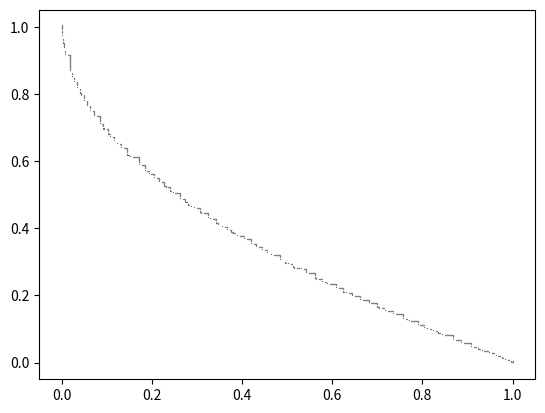

Write the Python code that produced this figure.
import numpy as np
import matplotlib.pyplot as plt

# [redacted]

F = np.array([[9.99931184e-01, 5.17866533e-04], 
 [0.00000000e+00, 1.00121469e+00],
 [7.18597042e-03, 9.17230682e-01],
 [1.79388258e-02, 8.67322176e-01],
 [8.68944409e-01, 6.87523881e-02],
 [8.86701071e-01, 5.95193115e-02],
 [6.80880499e-01, 1.76264855e-01],
 [6.62491042e-01, 1.87298739e-01],
 [4.03862615e-01, 3.67466840e-01],
 [8.43726813e-02, 7.10675623e-01],
 [2.63497779e-01, 4.87753946e-01],
 [1.32540078e-01, 6.38599115e-01],
 [4.19637959e-01, 3.52936063e-01],
 [8.43744613e-01, 8.27645482e-02],
 [6.44762478e-01, 1.97644157e-01],
 [4.84580610e-01, 3.05046335e-01],
 [2.04430052e-01, 5.49216282e-01],
 [2.46223416e-01, 5.05117439e-01],
 [2.16070732e-01, 5.36708426e-01],
 [9.08793657e-01, 4.73647986e-02],
 [1.45439520e-01, 6.19730663e-01],
 [5.78304047e-01, 2.40184768e-01],
 [3.88257643e-01, 3.78384073e-01],
 [4.32026182e-01, 3.43429675e-01],
 [6.08905732e-01, 2.21637539e-01],
 [7.21078158e-02, 7.33178271e-01],
 [4.43715702e-01, 3.34823879e-01],
 [1.92747246e-01, 5.62118107e-01],
 [4.65115205e-01, 3.19127425e-01],
 [8.22961511e-01, 9.49578436e-02],
 [4.27363604e-03, 9.36103582e-01],
 [2.40536301e-03, 9.52017705e-01],
 [5.41380225e-01, 2.65582017e-01],
 [3.23970064e-01, 4.31837795e-01],
 [6.99537619e-01, 1.65704364e-01],
 [5.61163208e-01, 2.51690706e-01],
 [1.22869818e-01, 6.51059895e-01],
 [3.66078451e-01, 3.96350713e-01],
 [9.31558351e-01, 3.54940364e-02],
 [1.16468651e-01, 6.60063325e-01],
 [1.07826749e-01, 6.72804310e-01],
 [6.24840192e-01, 2.10880757e-01],
 [1.01796996e-01, 6.82120112e-01],
 [3.55284817e-01, 4.04919350e-01],
 [2.93304586e-01, 4.61466940e-01],
 [2.74306092e-01, 4.77294751e-01],
 [3.09586306e-01, 4.44580153e-01],
 [3.29876176e-01, 4.26861474e-01],
 [2.39983452e-01, 5.12209014e-01],
 [3.05747976e-01, 4.48023933e-01],
 [6.31345440e-01, 2.07369417e-01],
 [8.35190935e-01, 8.71874508e-02],
 [5.89272253e-01, 2.33230622e-01],
 [1.71031972e-01, 5.87864992e-01],
 [7.57990702e-01, 1.30131534e-01],
 [1.51029839e-01, 6.12167625e-01],
 [1.84160607e-01, 5.71928815e-01],
 [5.02297854e-01, 2.92539007e-01],
 [4.25730005e-02, 7.96064349e-01],
 [4.54937877e-01, 3.26292089e-01],
 [3.42270806e-01, 4.16323516e-01],
 [4.94544257e-01, 2.97625918e-01],
 [7.04042692e-01, 1.61743172e-01],
 [4.01925872e-02, 8.02400503e-01],
 [7.69437310e-01, 1.23897596e-01],
 [7.34221321e-01, 1.44201397e-01],
 [5.63723715e-01, 2.50341665e-01],
 [2.27436705e-01, 5.24832657e-01],
 [5.31019443e-01, 2.78063779e-01],
 [2.70182943e-02, 8.36775223e-01],
 [8.60823191e-04, 9.72174286e-01],
 [3.32192194e-02, 8.19217104e-01],
 [7.89259003e-01, 1.12555423e-01],
 [7.17131880e-01, 1.53784277e-01],
 [9.84249645e-01, 8.87672694e-03],
 [8.09623244e-01, 1.01251184e-01],
 [8.03413099e-01, 1.04332062e-01],
 [2.81181311e-01, 4.70780380e-01],
 [4.91254650e-02, 7.79992883e-01],
 [6.36303028e-02, 7.49162242e-01],
 [2.30314992e-01, 5.22421326e-01],
 [9.25806901e-02, 6.97175589e-01],
 [9.62234399e-01, 1.99759602e-02],
 [5.15529439e-01, 2.82932089e-01],
 [3.46833425e-01, 4.12995033e-01],
 [3.75929217e-01, 3.88041947e-01],
 [2.72224519e-04, 9.86137988e-01],
 [9.47753970e-01, 2.81892038e-02],
 [9.37927027e-02, 6.95011495e-01],
 [3.40900748e-02, 8.16805244e-01],
 [9.23289386e-01, 4.07009338e-02],
 [5.62942441e-02, 7.63520426e-01],
 [5.13213091e-01, 2.84918798e-01],
 [9.96668670e-01, 2.61297340e-03],
 [9.47939551e-01, 2.75396747e-02],
 [2.22873552e-02, 8.52057572e-01],
 [9.75721348e-01, 1.32000471e-02],
 [4.99963203e-02, 7.78121874e-01],
 [3.79467002e-01, 3.85327797e-01],
 [2.87267285e-01, 4.64830565e-01]])

F = F[F[:,0].argsort()]

plt.plot(F[:,0], F[:,1], ",")

connectionstyle = "angle,angleA=-90,angleB=180,rad=0"

for (i, row) in enumerate(F[0:-1]):

    next_row = F[i+1]
    
    plt.annotate("",
                xy=(row[0], row[1]), xycoords='data',
                xytext=(next_row[0], next_row[1]), textcoords='data',
                arrowprops=dict(arrowstyle="-", color="0.5",
                                patchA=None, patchB=None,
                                connectionstyle=connectionstyle,
                                ),
                )


plt.show()

